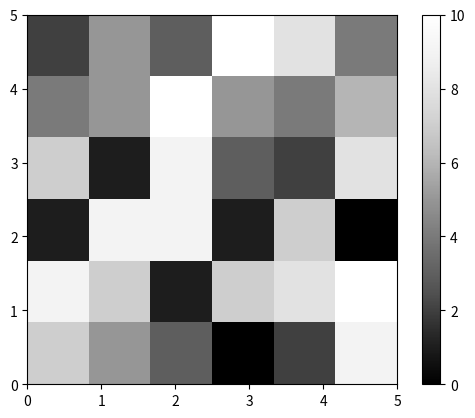

This chart was generated by the following Python code:
import matplotlib.pyplot as plt
import matplotlib.cm as cm
import random

def initialize_image(x_p, y_p):
    image = []
    for i in range(y_p):
        x_colors = []
        for j in range(x_p):
            x_colors.append(0)
        image.append(x_colors)
    return image

def color_points():
    x_p = 6
    y_p = 6
    image = initialize_image(x_p, y_p)
    for i in range(y_p):
        for j in range(x_p):
            image[i][j] = random.randint(0, 10)
    plt.imshow(image, origin='lower', extent=(0,5,0,5), cmap=cm.Greys_r, interpolation='nearest')
    plt.colorbar()
    plt.show()

if __name__ == '__main__':
    color_points()

